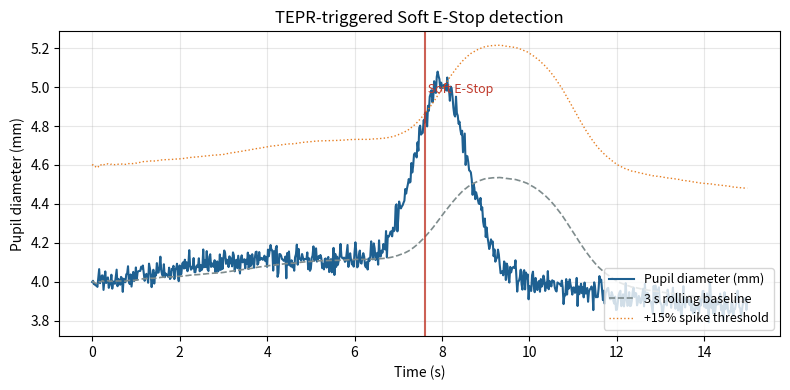

This figure's Python source:
"""Plot pupil diameter vs time with the rolling baseline and 15 percent spike
threshold annotated. Marks the Soft E-Stop trigger.

CSV schema (Tobii sample rate, e.g. 50-100 Hz):
    t_sec,pupil_mm,baseline_mm,trigger
where `trigger` is 0/1 (1 on the sample where TEPR fired).

Note: the released tepr_log.csv contains no trigger==1 rows (all trials
used the Wizard-of-Oz channel, which bypasses the pupil comparison), so
the trigger marker in the published figure comes from --simulate mode;
the figure is labelled as an illustrative synthetic trace in the paper.

Usage
-----
  python3 tepr_timeline.py --csv ../data/tepr_log.csv --out tepr.png
  python3 tepr_timeline.py --simulate --out tepr.png
"""
import argparse
import csv
from pathlib import Path

import matplotlib.pyplot as plt
import numpy as np

BASELINE_WIN_S = 3.0
SPIKE_FRAC = 0.15


def simulate(duration_s=15.0, fs=50):
    t = np.arange(0, duration_s, 1 / fs)
    rng = np.random.default_rng(7)
    # baseline drift (slow)
    base = 4.0 + 0.12 * np.sin(2 * np.pi * t / 20) + rng.normal(0, 0.02, t.size)
    # sudden stress event at t=8 s: fast dilation up to +24 percent, decaying
    stress_center = 8.0
    stress = 0.95 * np.exp(-0.5 * ((t - stress_center) / 0.6) ** 2)
    pupil = base + stress + rng.normal(0, 0.03, t.size)
    # rolling baseline
    win = int(BASELINE_WIN_S * fs)
    baseline = np.array([pupil[max(0, i - win):i + 1].mean() for i in range(pupil.size)])
    trigger_idx = np.argmax(((pupil - baseline) / baseline) > SPIKE_FRAC)
    trig = np.zeros_like(t, dtype=int)
    trig[trigger_idx] = 1
    return t, pupil, baseline, trig


def load_csv(path: Path):
    t, p, b, tr = [], [], [], []
    with path.open() as f:
        for row in csv.DictReader(f):
            t.append(float(row["t_sec"]))
            p.append(float(row["pupil_mm"]))
            b.append(float(row["baseline_mm"]))
            tr.append(int(row.get("trigger", 0)))
    return np.array(t), np.array(p), np.array(b), np.array(tr)


def plot(t, pupil, baseline, trig, out: Path):
    fig, ax = plt.subplots(figsize=(8, 4))
    ax.plot(t, pupil, color="#1E6091", linewidth=1.5, label="Pupil diameter (mm)")
    ax.plot(t, baseline, color="#7F8C8D", linewidth=1.2, linestyle="--",
            label=f"{BASELINE_WIN_S:.0f} s rolling baseline")
    upper = baseline * (1 + SPIKE_FRAC)
    ax.plot(t, upper, color="#E67E22", linewidth=1.0, linestyle=":",
            label=f"+{int(SPIKE_FRAC*100)}% spike threshold")

    trig_idx = np.where(trig == 1)[0]
    if trig_idx.size:
        t_fire = t[trig_idx[0]]
        ax.axvline(t_fire, color="#C0392B", linewidth=1.5, alpha=0.8)
        ax.text(t_fire, ax.get_ylim()[1] * 0.95, " Soft E-Stop",
                color="#C0392B", fontsize=9, va="top")

    ax.set_xlabel("Time (s)")
    ax.set_ylabel("Pupil diameter (mm)")
    ax.set_title("TEPR-triggered Soft E-Stop detection")
    ax.legend(loc="lower right", fontsize=9)
    ax.grid(True, alpha=0.3)
    fig.tight_layout()
    fig.savefig(out, dpi=200)
    print(f"saved {out}")


def main():
    ap = argparse.ArgumentParser()
    ap.add_argument("--csv", type=Path)
    ap.add_argument("--simulate", action="store_true")
    ap.add_argument("--out", type=Path, default=Path("tepr.png"))
    args = ap.parse_args()
    if args.simulate or args.csv is None:
        t, p, b, tr = simulate()
    else:
        t, p, b, tr = load_csv(args.csv)
    plot(t, p, b, tr, args.out)


if __name__ == "__main__":
    main()
